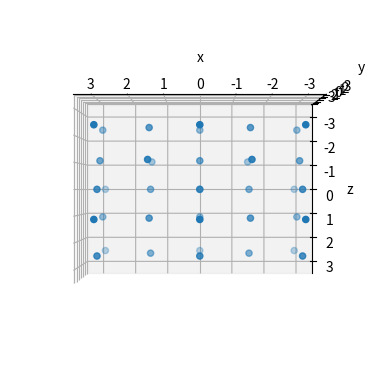
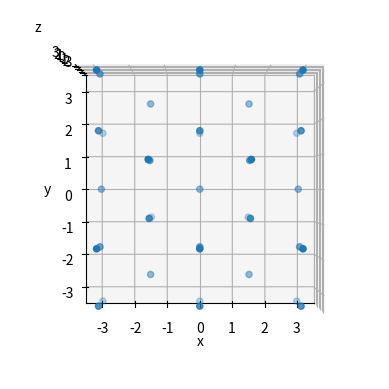
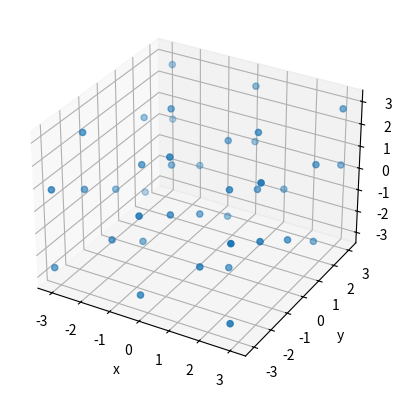

The script that saved these images, in order:
# -*- coding: utf-8 -*-
"""
Created on Sat Oct 30 15:26:12 2021

[redacted]
"""
import numpy as np
from mpl_toolkits import mplot3d
import matplotlib.pyplot as plt


class lattice: 
    
    
    def lattice_construction(self, numofcells, UC_ary, dim, fixed_UC_color):
        """
        Construct a fixed lattice for SiO2 by defining how many unit cells we want in each dimension
        Parameters
        ----------
        numofcells: list of dimensions
            xnum : int, >=1
                number of unit cells in the x direction
            ynum : int, >=1
                number of unit cells in the y direction
            znum : int, >=1
                number of unit cells in the z direction
        Returns: 
            zlat: final lattice
            zcol: color matrix
            zprop: property matrix of each atom
            * all have the same index for the same atom
        -------
        np.array structure with all the atoms in the constructed lattice
        """

        xnum = numofcells[0]
        ynum = numofcells[1]
        znum = numofcells[2]
        fixed_UC_pos = UC_ary[:,0:3]
        fixed_UC_prop = UC_ary[:,3:]
        xlat = fixed_UC_pos
        xprop = fixed_UC_prop
        xcol = fixed_UC_color
        for x in range(1,xnum):
            xshift = self.lattice_params[0]
            shift = np.array([x*xshift,0,0])
            xlat = np.concatenate((xlat,np.add(shift, fixed_UC_pos)),axis =0)
            xcol = np.concatenate((xcol, fixed_UC_color),axis =0)
            xprop = np.vstack([xprop, fixed_UC_prop])
        ylat = xlat
        yprop = xprop    
        ycol = xcol
        print(xlat.shape)
        for y in range(1,ynum):
            yshift = self.lattice_params[1]*np.sin(np.pi/3)
            xshift = self.lattice_params[0]*np.cos(np.pi/3)
            shift = np.array([y*xshift,y*yshift,0])
            ylat = np.concatenate((ylat,np.add(shift, xlat)),axis =0)
            ycol = np.concatenate((xcol, ycol),axis =0)     
            yprop = np.vstack([yprop, xprop])
        print(ylat.shape)
        zlat = ylat
        zcol = ycol    
        zprop = yprop  
        for z in range(1,znum):
            zshift = self.lattice_params[2]
            shift = np.array([0,0,z*zshift])
            zlat = np.concatenate((zlat,np.add(shift, ylat)),axis =0)        
            zcol = np.concatenate((zcol, ycol),axis =0)        
            zprop = np.vstack([zprop, yprop])      
        print(zlat.shape)
        return np.concatenate((zlat, zprop),axis = 1), zcol
    def shift_to_center(self,r,dim):
        """shift lattice to the center of the space before applying minimum image
        ---------
        input:
            r: lattice
            dim: real space dimension of the entire lattice
        output: shifted lattice      
        """
        xshift = dim[0]/2
        yshift = dim[1]/2
        for rtemp in r:
            rtemp[0] -= xshift
            rtemp[1] -= yshift
        return r
    def minimum_image(self,r, L):
        Lx = L[0]
        Ly = L[1]
        Lz = L[2]
        r[:,0] = r[:,0] - Lx*np.round(r[:,0] / Lx)
        r[:,1] = r[:,1] - Ly*np.round(r[:,1] / Ly)
        r[:,2] = r[:,2] - Lz*np.round(r[:,2] / Lz)
        return r
    
    def crop_cubic(self,r,mindim,col):
        """shift lattice to the center of the space before applying minimum image
        ---------
        input:
            r: lattice
            mindim: minimum dimension of the entire lattice
        output: cropped lattice based on the minimum dimension     
        """
        oob = []
        for i in range(r.shape[0]):
            if np.abs(r[i][0]) > mindim/2 or np.abs(r[i][1]) > mindim/2 or np.abs(r[i][2]) > mindim/2:
                oob.append(i)
        r = np.delete(r,oob,0)
        col = np.delete(col,oob)
        return r,col
    
    def removedup(self,r):
        rnew = r
        dellist = []
        for i in range (0,r.shape[0]):
            for j in range (i+1,r.shape[0]):
                rij = np.abs(np.subtract(r[j],r[i]))
                if np.sum(rij) <  0.0001:
                    dellist.append(j)
        rnew = np.delete(rnew,dellist,0)
        return rnew

    def init(self, numofcells,boxdim):
        """lattice parameters has format [x,y,z]"""
        """Unit of the lattice parameters: Angstrom"""
        self.lattice_params = np.array([2.93855,2.93855, 9.85993])
    
        """structure parameters has format [x,y,z]"""
        """structure parameters are formatted as ratios of lattice parameter"""
        Li_struct_param = np.array([[0.66667,    0.33333,    0.25821 ],[0.33333,    0.66667,    0.75821]])
        Co_struct_param = np.array([[0.66667,    0.33333,    0.00051 ],[0.33333,    0.66667,    0.50051]])
        O_struct_param = np.array([[0.00000,    0.00000,    0.88677],[0.00000,    0.00000,    0.38677],[0.66667,    0.33333,    0.61344],[0.33333,    0.66667,    0.11344]])
    
        """Atom Positions in unit cell in angstrom"""
        Li_UC_pos = np.multiply(Li_struct_param, self.lattice_params)
        Co_UC_pos = np.multiply(Co_struct_param, self.lattice_params)
        O_UC_pos = np.multiply(O_struct_param, self.lattice_params)
    
        fixed_UC_pos = np.concatenate((Co_UC_pos, O_UC_pos, Li_UC_pos),axis = 0)
        for atom in fixed_UC_pos:
            x0 = atom[0]
            y0 = atom[1]
            atom[0] = x0-y0*np.cos(np.pi/3)
            atom[1] = y0*np.sin(np.pi/3)

        """properties of atoms at each position
        uses array: 
            index 0(3 in the final array with positions): weight, unit: gram
            index 1(4): charge, unit: eV
            index 2(5): epsilon in LJ force with Lithium
            index 3(6): sigma in LJ force with Lithium
                
            Unit Conversion: 1eV= 1.602*10**(-19) J
        """

        Li_properties_list = np.array([[1.1526*10**(-23),1,0.305,2.051],[1.1526*10**(-23),1,0.305,2.051]])
        Co_properties_list = np.array([[9.7861*10**(-23),-1,0.3,3.151],[9.7861*10**(-23),-1,0.3,3.151]])
        O_properties_list = np.array([[2.6567*10**(-23),0,0.6,1.4],[2.6567*10**(-23),0,0.6,1.4],[2.6567*10**(-23),0,0.6,1.4],[2.6567*10**(-23),0,0.6,1.4]])
        fixed_UC_prop = np.vstack((Co_properties_list, O_properties_list,Li_properties_list))
        UC_ary = np.concatenate((fixed_UC_pos, fixed_UC_prop),axis = 1)
        Li_col = np.array([0.1,0.1])
        Co_col = np.array([0.9,0.9])
        O_col = np.array([0.5,0.5,0.5,0.5])
        fixed_UC_color = np.concatenate((Co_col, O_col,Li_col),axis = 0)
        adjustedlatticeparam = np.array([self.lattice_params[0]-self.lattice_params[1]*np.cos(np.pi/3),self.lattice_params[1]*np.sin(np.pi/3),self.lattice_params[2]])
        """real space dimension of lattice"""
        dim = np.multiply(adjustedlatticeparam,numofcells)
        """lattice manipulation into cubix"""
        lat , col = self.lattice_construction(numofcells, UC_ary, dim, fixed_UC_color)
        lat = self.shift_to_center(lat, dim)
        lat = self.minimum_image(lat,dim)
        lat = self.removedup(lat)
        self.mindim = boxdim
        self.latticearray, self.col = self.crop_cubic(lat,self.mindim, col)

def dist_calc(r):
    for i in range (0,r.shape[0]):
        for j in range (i+1,r.shape[0]):
            rij = np.subtract(r[j],r[i])
            print(rij)
        
unitcells = [6,6,5]
boxdimension =7
lat = lattice()
lat.init(unitcells,boxdimension)
a = lat.latticearray
b = lat.col
dim = lat.mindim
dist_calc(a[:,0:3])
print(dim)
print(a.shape)

plt.figure(1)
ax = plt.axes(projection='3d')
ax.scatter3D(a[:,0], a[:,1], a[:,2])
ax.set_xlim3d(left=-dim/2, right=dim/2)
ax.set_ylim3d(bottom=-dim/2, top=dim/2)
ax.set_zlim3d(bottom=-dim/2, top=dim/2)
ax.view_init(-180, 90)
ax.set_xlabel("x")
ax.set_ylabel("y")
ax.set_zlabel("z")
plt.figure(2)
ax = plt.axes(projection='3d')
ax.scatter3D(a[:,0], a[:,1], a[:,2])
ax.set_xlim3d(left=-dim/2, right=dim/2)
ax.set_ylim3d(bottom=-dim/2, top=dim/2)
ax.set_zlim3d(bottom=-dim/2, top=dim/2)
ax.view_init(90, 270)
ax.set_xlabel("x")
ax.set_ylabel("y")
ax.set_zlabel("z")
plt.figure(3)
ax = plt.axes(projection='3d')
ax.scatter3D(a[:,0], a[:,1], a[:,2])
ax.set_xlim3d(left=-dim/2, right=dim/2)
ax.set_ylim3d(bottom=-dim/2, top=dim/2)
ax.set_zlim3d(bottom=-dim/2, top=dim/2)

ax.set_xlabel("x")
ax.set_ylabel("y")
ax.set_zlabel("z")

"""Unit cell visualization"""
# plt.figure(3)
# bx = plt.axes(projection='3d')
# bx.scatter3D(fixed_UC_pos[:,0],fixed_UC_pos[:,1],fixed_UC_pos[:,2], c = fixed_UC_color)
# bx.set_xlim3d(left=0, right=10)
# bx.set_ylim3d(bottom=0, top=10)
# bx.set_zlim3d(bottom=0, top=10)
# bx.set_xlabel("x")
# bx.set_ylabel("y")
# bx.set_zlabel("z")
# bx.view_init(-90, 90)
# plt.figure(4)
# bx = plt.axes(projection='3d')
# bx.scatter3D(fixed_UC_pos[:,0],fixed_UC_pos[:,1],fixed_UC_pos[:,2], c = fixed_UC_color)
# bx.set_xlim3d(left=0, right=10)
# bx.set_ylim3d(bottom=0, top=10)
# bx.set_zlim3d(bottom=0, top=10)
# bx.set_xlabel("x")
# bx.set_ylabel("y")
# bx.set_zlabel("z")
